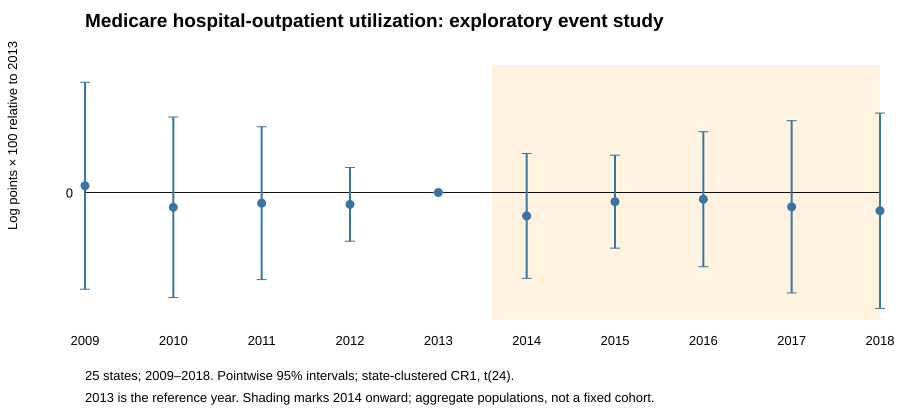

Data behind this chart, as committed beside it:
year, beta, se, lower, upper
2009, 0.004846, 0.03604, -0.06954, 0.07923
2010, -0.01063, 0.03144, -0.07551, 0.05426
2011, -0.007671, 0.02662, -0.06262, 0.04728
2012, -0.008544, 0.01284, -0.03503, 0.01795
2013, 0.0, 0.0, 0.0, 0.0
2014, -0.01686, 0.02174, -0.06172, 0.028
2015, -0.006593, 0.0162, -0.04002, 0.02684
2016, -0.004817, 0.02351, -0.05335, 0.04371
2017, -0.01029, 0.03001, -0.07224, 0.05166
2018, -0.01312, 0.03402, -0.08334, 0.0571
